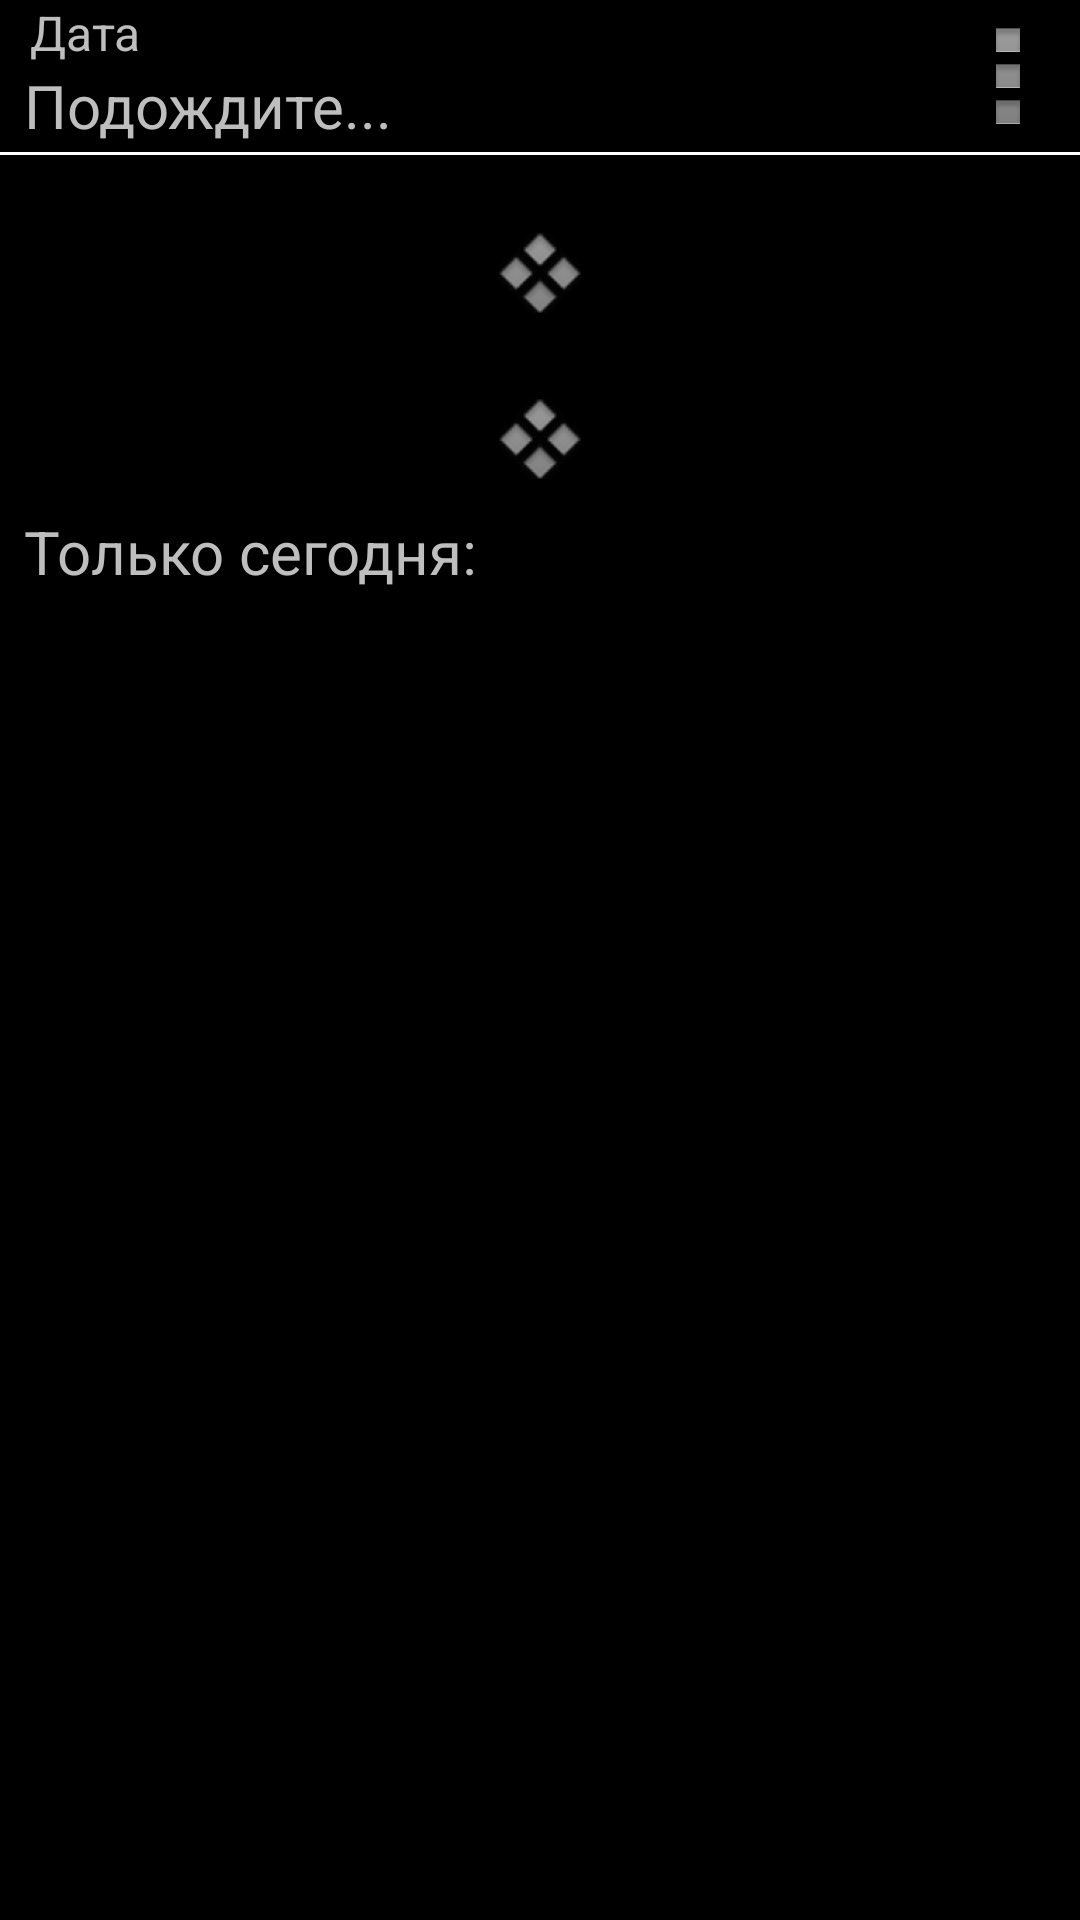

This screen was rendered from an Android layout file. Write that file and the resources it references.
<!-- AndroidManifest.xml: application theme AppTheme -->
<!-- res/layout/activity_main.xml -->
<LinearLayout xmlns:android="http://schemas.android.com/apk/res/android"
    xmlns:tools="http://schemas.android.com/tools"
    android:id="@+id/llMain"
    android:layout_width="match_parent"
    android:layout_height="match_parent"
    android:orientation="vertical" >

    <LinearLayout
        android:layout_width="match_parent"
        android:layout_height="wrap_content"
        android:gravity="center_vertical" >

        <LinearLayout
            android:layout_width="0dip"
            android:layout_height="wrap_content"
            android:layout_weight="1"
            android:orientation="vertical" >

            <TextView
                android:id="@+id/tvDate"
                android:layout_width="wrap_content"
                android:layout_height="wrap_content"
                android:paddingLeft="10dp"
                android:text="@string/date"
                android:textSize="16sp" />

            <TextView
                android:id="@+id/tvDayTitle"
                android:layout_width="wrap_content"
                android:layout_height="wrap_content"
                android:paddingBottom="2dp"
                android:paddingLeft="8dp"
                android:text="@string/day_title" />
        </LinearLayout>

        <ImageView
            android:id="@+id/ibMenu"
            android:layout_width="wrap_content"
            android:layout_height="wrap_content"
            android:contentDescription="@string/menu"
            android:src="@drawable/ic_menu" />
    </LinearLayout>

    <View
        android:id="@+id/hr"
        android:layout_width="fill_parent"
        android:layout_height="1dip"
        android:background="#FFFFFFFF" />

    <ScrollView
        android:id="@+id/scrollView1"
        android:layout_width="match_parent"
        android:layout_height="wrap_content"
        android:layout_margin="3dp"
        android:padding="5dp" >

        <LinearLayout
            android:layout_width="match_parent"
            android:layout_height="wrap_content"
            android:orientation="vertical" >

            <TextView
                android:id="@+id/tvDayBase"
                android:layout_width="match_parent"
                android:layout_height="wrap_content"
                android:layout_marginBottom="0dp"
                android:paddingBottom="0dp" />

            <ImageView
                android:id="@+id/ivDevider1"
                android:layout_width="wrap_content"
                android:layout_height="wrap_content"
                android:layout_gravity="center_horizontal"
                android:layout_marginTop="-20dp"
                android:contentDescription="@string/star"
                android:padding="0dp"
                android:src="@drawable/ic_divider" />

            <TextView
                android:id="@+id/tvDayText"
                android:layout_width="match_parent"
                android:layout_height="wrap_content"
                android:layout_marginBottom="0dp"
                android:paddingBottom="0dp" />

            <ImageView
                android:id="@+id/ivDevider2"
                android:layout_width="wrap_content"
                android:layout_height="wrap_content"
                android:layout_gravity="center_horizontal"
                android:layout_marginTop="-20dp"
                android:baselineAlignBottom="false"
                android:contentDescription="@string/star"
                android:cropToPadding="false"
                android:src="@drawable/ic_divider" />

            <TextView
                android:id="@+id/tvDayJustTitle"
                android:layout_width="wrap_content"
                android:layout_height="wrap_content"
                android:text="@string/day_just_title" />

            <TextView
                android:id="@+id/tvDayJustText"
                android:layout_width="match_parent"
                android:layout_height="wrap_content" />
        </LinearLayout>
    </ScrollView>

</LinearLayout>
<!-- resources referenced by this layout -->
<resources>
  <!-- drawable ic_divider: png bitmap (drawable-hdpi, 2265 bytes) -->
  <!-- drawable ic_menu: png bitmap (drawable-hdpi, 500 bytes) -->
  <string name="date">Дата</string>
  <string name="day_just_title">Только сегодня:</string>
  <string name="day_title">Подождите...</string>
  <string name="menu">Меню</string>
  <string name="star">*</string>
  <style name="AppTheme" parent="AppBaseTheme">
          <item name="android:textSize">20sp</item>
      </style>
  <style name="AppBaseTheme" parent="android:Theme.Black.NoTitleBar" />
</resources>
